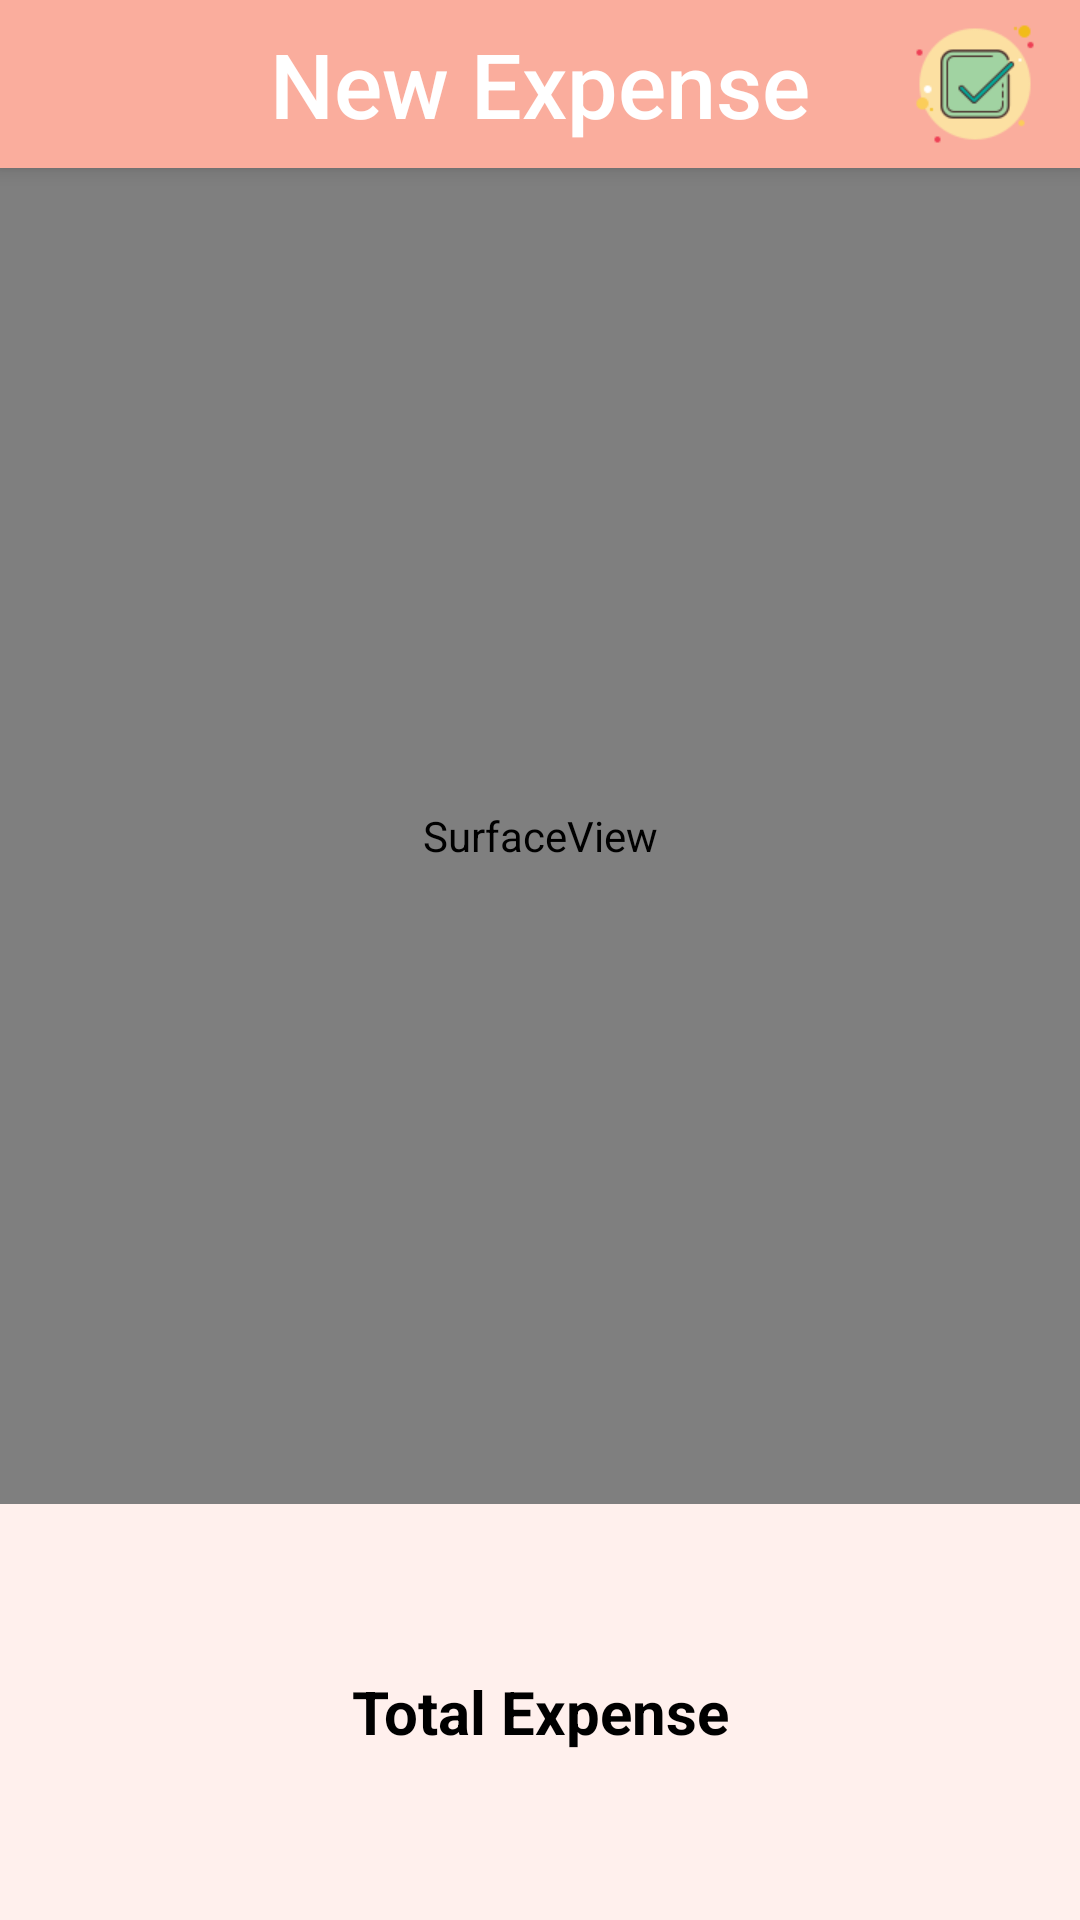

Layout XML and referenced resources for this Android screen:
<!-- AndroidManifest.xml: application theme AppTheme -->
<!-- res/layout/pivot_use_camer.xml -->
<?xml version="1.0" encoding="utf-8"?>
<LinearLayout
    xmlns:android="http://schemas.android.com/apk/res/android"
    android:layout_width="match_parent"
    android:layout_height="match_parent"
    android:orientation="vertical"
    android:weightSum="5">

    <include
        android:id="@+id/camera_add_new_expense"
        layout="@layout/toolbar_add_new_expense" />

    <SurfaceView
        android:id="@+id/surfaceView"
        android:layout_width="match_parent"
        android:layout_height="0dp"
        android:layout_weight="4" />

    
        
        
        
        
        

        
            
            
            
            
            

        
            
            
            
            
            

    

    <TextView
        android:id="@+id/text_view"
        android:background="@color/background"
        android:layout_width="match_parent"
        android:layout_height="wrap_content"
        android:layout_weight="1"
        android:gravity="center"
        android:text="Total Expense"
        android:textColor="@android:color/black"
        android:textSize="20sp"
        android:textStyle="bold" />


</LinearLayout>
<!-- res/layout/toolbar_add_new_expense.xml (included above) -->
<?xml version="1.0" encoding="utf-8"?>
<android.support.v7.widget.Toolbar xmlns:android="http://schemas.android.com/apk/res/android"
    xmlns:app="http://schemas.android.com/apk/res-auto"
    android:layout_width="match_parent"
    android:layout_height="wrap_content"
    android:background="@color/colorPrimary"
    android:elevation="4dp"
    android:minHeight="?attr/actionBarSize"
    android:theme="@style/ThemeOverlay.AppCompat.ActionBar"
    app:contentInsetStart="10dp"
    app:contentInsetEnd="10dp"
    app:popupTheme="@style/ThemeOverlay.AppCompat.Light">

    <LinearLayout
        android:layout_width="match_parent"
        android:layout_height="wrap_content"
        android:gravity="center"
        android:orientation="horizontal">

        <Button
            android:layout_width="50dp"
            android:layout_height="50dp"
            android:background="@drawable/cancel"
            android:gravity="start"
            android:onClick="cancelButtonHandler" />

        <TextView
            android:id="@+id/add_new_trans_toolbar_title"
            style="@style/TextAppearance.AppCompat.Widget.ActionBar.Title"
            android:layout_width="match_parent"
            android:layout_height="wrap_content"
            android:layout_weight="1"
            android:gravity="center"
            android:text="@string/new_expense_toolbar"
            android:textColor="#FFFFFF"
            android:textSize="30sp" />

        <Button
            android:layout_width="50dp"
            android:layout_height="50dp"
            android:layout_gravity="end"
            android:background="@drawable/check"
            android:onClick="saveButtonHandler" />
    </LinearLayout>
    
    
    
    
    
    
    
    
    

</android.support.v7.widget.Toolbar>
<!-- resources referenced by this layout -->
<resources>
  <color name="background">#FFF0ED</color>
  <color name="colorPrimary">#FAAD9D</color>
  <!-- drawable check: png bitmap (drawable, 3581 bytes) -->
  <string name="new_expense_toolbar">New Expense</string>
  <style name="AppTheme" parent="Theme.AppCompat.Light.NoActionBar">
          
          <item name="colorPrimary">@color/colorPrimary</item>
          <item name="colorPrimaryDark">@color/colorPrimaryDark</item>
          <item name="colorAccent">@color/colorAccent</item>
      </style>
  <color name="colorPrimaryDark">#FF7F66</color>
  <color name="colorAccent">#D81B60</color>
</resources>
